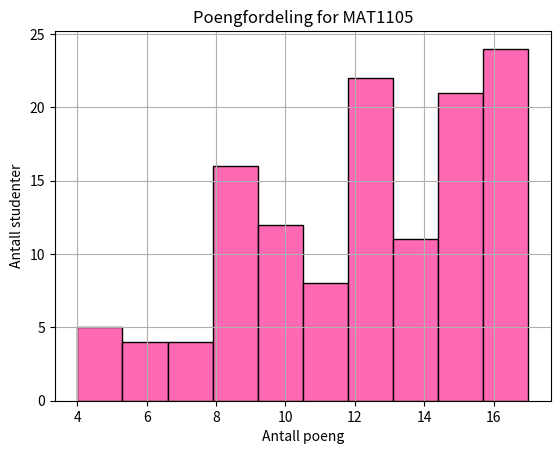

Recreate this plot in Python. (Note: this script raises an exception after producing the figure.)
#%%

import numpy as np
import matplotlib.pyplot as plt
from scipy.stats import norm
MAT1105 = ([17]*7 +[16]*17 +[15]*21 +[14,13,12]*11 +[11]*8 +[10]*12 +[9]*6 +[8]*10 +[7,6,4]*4 +[5]
)

s = np.asarray(MAT1105)
s = np.sort(s)
n = len(s)
median = s[int(n/2)]
print(f"Medianen for MAT1105 {(median/17):.2f}")
plt.grid()
forventing = (np.sum(s))/n
print(f"Forventningen for MAT1105 {(forventing/17):.2f} poeng for en student")
plt.xlabel("Antall poeng")
plt.ylabel("Antall studenter")
varians = np.asarray([(x/17-forventing/17)**2 for x in MAT1105])
print(np.sum(varians)/n)

plt.hist(s,color = "hotpink", edgecolor = "black")
plt.title("Poengfordeling for MAT1105")
plt.show()

plt.show()
a_mat = []
with open("fil_MAT.txt","r") as fil:
    for linje in fil:
        verdier = linje.split(",")
        for k in verdier:
            a_mat.append(int(k))


a = np.asarray(a_mat)
a_mat = np.sort(a_mat)
n = len(a_mat)
median = a_mat[int(n/2)]
print(f"Medianen for MAT1100 {(median/15):.2f}")

forventing = (np.sum(a))/n
print(f"Forventningen for MAT1100 {(forventing/15):.2f} poeng for en student")
varians = np.asarray([(x/15-forventing/15)**2 for x in a])
print(f"Variansen er {(np.sum(varians)/n):.2f} for fordelingen av poeng")
print("Vi kan dermed si at matten er positivt skjev")
plt.hist(a,color = "hotpink", edgecolor = "black")
plt.title("Poengfordeling for MAT1100")
plt.xlabel("Antall poeng")
plt.ylabel("Antall studenter")
plt.show()


a = []
with open("fil_STK.txt","r") as fil:
    for linje in fil:
        verdier = linje.split()
        a.append(int(verdier[1]))
        fil.readline()
    
a = np.asarray(a)
a = np.sort(a)
n = len(a)
median = a[int(n/2)]
print(f"Medianen for STK1100 er {median/20}")

forventing = (np.sum(a))/n
print(f"Forventningen for STK1100 {(forventing/20):.2f} poeng for en student")
varians = np.asarray([((x/20)-(forventing/20))**2 for x in a])
print(f"Variansen er {(np.sum(varians)/n):.2f} for fordelingen av poeng")
print("Statestikken er derfor negativt skjev")
plt.hist(a,color = "pink",edgecolor = "black")
plt.xlabel("Antall poeng")
plt.ylabel("Antall studenter")
plt.title("Nominell fordeling av antall poeng per student")
plt.show()

plt.hist(a,color = "skyblue",edgecolor = "black",density= True)
plt.xlabel("Antall poeng")
plt.ylabel("Sansynlighet for poengsummen")
plt.title("Sansynlighetsfordeling for poengsummene")
plt.show()

#q-q-plot

p_verdier = []
z_verdier = []
for i in range(1,len(a)+1):
    p = (i-0.5)/(len(a))
    p_verdier.append(p)
    z = norm.ppf(p)
    z_verdier.append(z)

plt.plot(a,z_verdier,".",color = "hotpink")
plt.xlabel("Reele verdier")
plt.ylabel("z-prosentiler")
plt.title("Q-Q-plot")
plt.grid()
plt.show()


# --- NORMALISER TIL PROSENT AV MAKS ---
mat1105_norm = s / 17
mat1100_norm = a_mat / 15
stk1100_norm = a / 20

# --- LAG FELLES PERCENTILER ---
p = np.linspace(0, 100, 100)

q_mat1105 = np.percentile(mat1105_norm, p)
q_mat1100 = np.percentile(mat1100_norm, p)
q_stk1100 = np.percentile(stk1100_norm, p)

# --- PLOT ---
plt.plot(p, q_mat1105, label="MAT1105")
plt.plot(p, q_mat1100, label="MAT1100")
plt.plot(p, q_stk1100, label="STK1100")

plt.xlabel("Percentil")
plt.ylabel("Andel av maks poeng")
plt.title("Sammenligning av fag (percentiler)")
plt.legend()
plt.grid()
plt.show()
